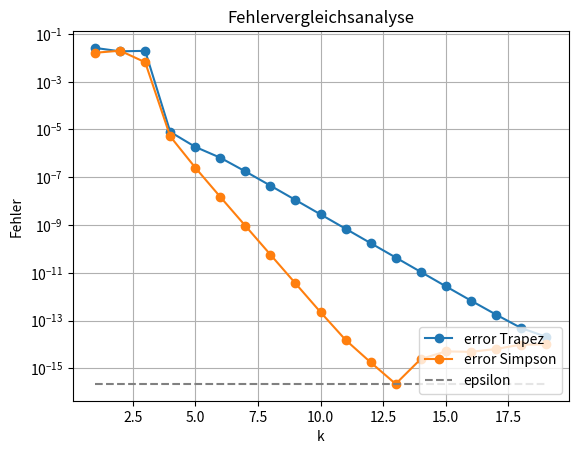

The script that saved this image:
import matplotlib.pyplot as plt
import math
import numpy as np
import sys

ig = 0.8359258237575212
errorTrapez = []
errorSimpson = []
kvalues = []

def g(x):
    return math.cos(x)+1/10  * math.cos(10*x) + 1/50 * math.cos(50*x)

def trapezsumme(x, N, h) -> float:
    result = 0
    for i in range(1,N):
        result += g(x[i])

    result += g(x[0])*1/2 
    result += g(x[N]) * 1/2 

    return result*h

def simpson(x, N, h) -> float:
    result = 0


    for i in range(1,N):

        result += 2* g(x[i])
        result += 4* g((x[i]+x[i+1])/2)
    
    result += 4 * g(x[0]+x[1]/2)
    result += g(x[0])
    result += g(x[N])

    return result*h/6

for k in range(1,20):
    N = 2**k
    a = 0
    b = 1
    h = (b-a)/N
    x = []

    for i in range(0,N):
        x.append(a+i*h)

    x.append(a+N*h)

    trapezfehler = abs(ig - trapezsumme(x,N,h))
    simpsonfehler = abs(ig - simpson(x,N,h))
    if (simpsonfehler >= sys.float_info.epsilon):
        errorSimpson.append(simpsonfehler)
    else:
        errorSimpson.append(sys.float_info.epsilon)
   
    errorTrapez.append(trapezfehler)

    kvalues.append(k)

eps = []
for i in range(len(kvalues)):
    eps.append(sys.float_info.epsilon)

plt.plot(kvalues, errorTrapez, "o-", label = "error Trapez")
plt.plot(kvalues, errorSimpson, "o-", label="error Simpson")
plt.plot(kvalues, eps, "--", color="grey", label = "epsilon")
plt.title(f"Fehlervergleichsanalyse")
plt.xlabel('k')
plt.ylabel('Fehler')
plt.legend(loc="lower right")
plt.yscale("log")
plt.grid(True)

plt.show()